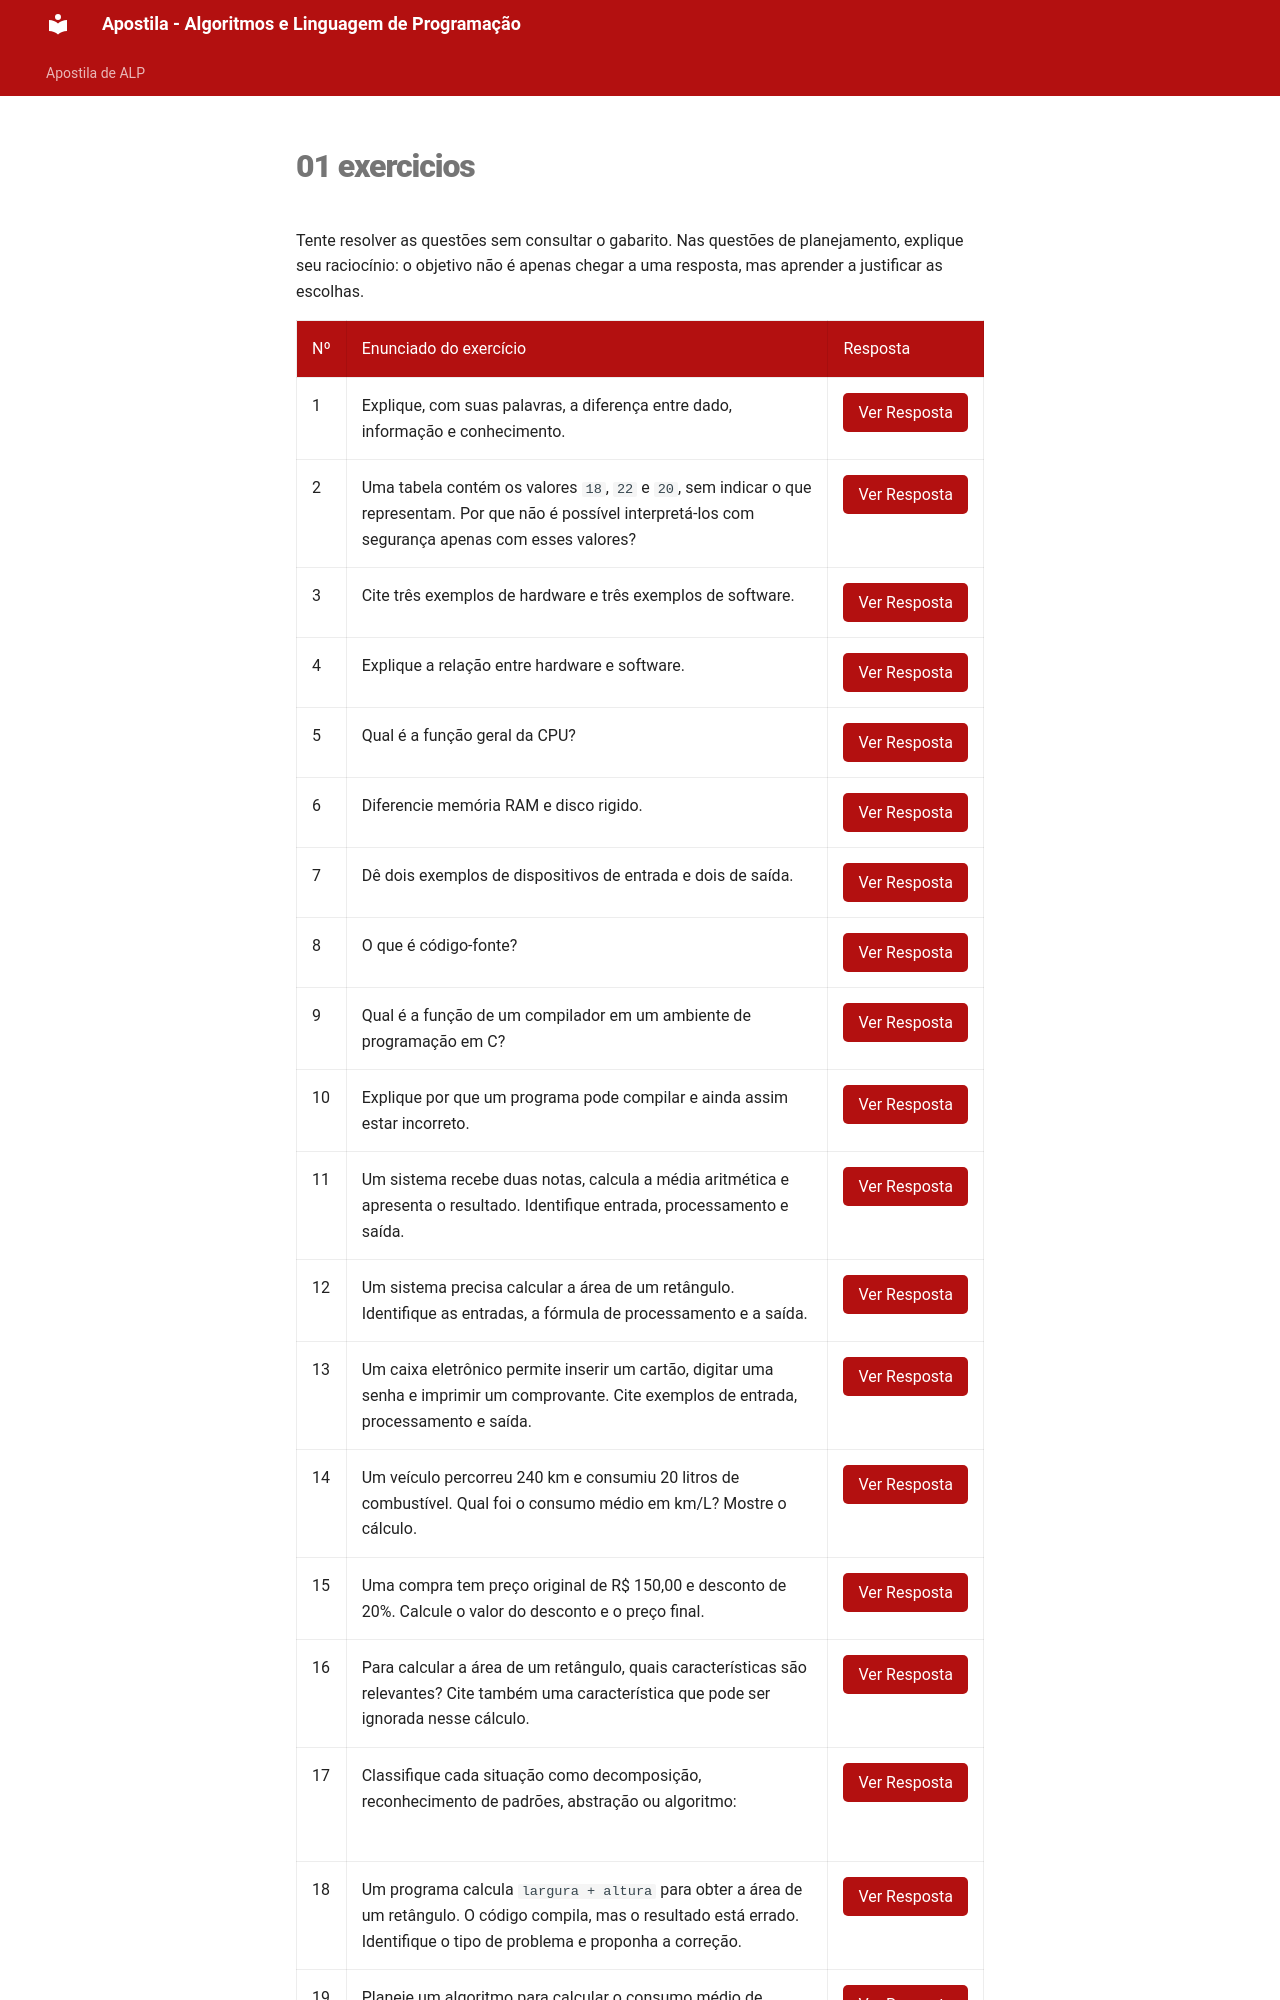

repository: thissyalmeida/fatec-material-aulas · page: ALP/apostila/01-exercicios.html · generator: mkdocs

Tente resolver as questões sem consultar o gabarito. Nas questões de planejamento, explique seu raciocínio: o objetivo não é apenas chegar a uma resposta, mas aprender a justificar as escolhas.


<!-- Tabela de exercícios da apostila de ALP. Cada botão revela a resposta da própria questão. -->
<table class="tabela-exercicios">
  <thead>
    <tr>
      <th scope="col">Nº</th>
      <th scope="col">Enunciado do exercício</th>
      <th scope="col">Resposta</th>
    </tr>
  </thead>
  <tbody>
    <tr>
      <td>1</td>
      <td>Explique, com suas palavras, a diferença entre dado, informação e conhecimento.</td>
      <td>
        <button class="botao-resposta" type="button" data-target="gabarito-1" aria-expanded="false">
          Ver Resposta
        </button>
      </td>
    </tr>
    <tr id="gabarito-1" class="linha-gabarito" hidden>
      <td colspan="3">
        <strong>Gabarito comentado — Exercício 1</strong>
        <p>Dado é um registro; informação é um dado interpretado em contexto; conhecimento é a compreensão que permite interpretar a informação e orientar decisões.</p>
      </td>
    </tr>
    <tr>
      <td>2</td>
      <td>Uma tabela contém os valores <code>18</code>, <code>22</code> e <code>20</code>, sem indicar o que representam. Por que não é possível interpretá-los com segurança apenas com esses valores?</td>
      <td>
        <button class="botao-resposta" type="button" data-target="gabarito-2" aria-expanded="false">
          Ver Resposta
        </button>
      </td>
    </tr>
    <tr id="gabarito-2" class="linha-gabarito" hidden>
      <td colspan="3">
        <strong>Gabarito comentado — Exercício 2</strong>
        <p>Falta contexto. Os números podem representar idades, notas, temperaturas ou outra medida. É necessário conhecer o significado dos valores e suas unidades.</p>
      </td>
    </tr>
    <tr>
      <td>3</td>
      <td>Cite três exemplos de hardware e três exemplos de software.</td>
      <td>
        <button class="botao-resposta" type="button" data-target="gabarito-3" aria-expanded="false">
          Ver Resposta
        </button>
      </td>
    </tr>
    <tr id="gabarito-3" class="linha-gabarito" hidden>
      <td colspan="3">
        <strong>Gabarito comentado — Exercício 3</strong>
        <p>Exemplos de hardware: teclado, CPU e monitor. Exemplos de software: sistema operacional, navegador e editor de código. Outras respostas são válidas se estiverem classificadas corretamente.</p>
      </td>
    </tr>
    <tr>
      <td>4</td>
      <td>Explique a relação entre hardware e software.</td>
      <td>
        <button class="botao-resposta" type="button" data-target="gabarito-4" aria-expanded="false">
          Ver Resposta
        </button>
      </td>
    </tr>
    <tr id="gabarito-4" class="linha-gabarito" hidden>
      <td colspan="3">
        <strong>Gabarito comentado — Exercício 4</strong>
        <p>Hardware são os componentes físicos e software são os programas e instruções que utilizam esses componentes para realizar tarefas.</p>
      </td>
    </tr>
    <tr>
      <td>5</td>
      <td>Qual é a função geral da CPU?</td>
      <td>
        <button class="botao-resposta" type="button" data-target="gabarito-5" aria-expanded="false">
          Ver Resposta
        </button>
      </td>
    </tr>
    <tr id="gabarito-5" class="linha-gabarito" hidden>
      <td colspan="3">
        <strong>Gabarito comentado — Exercício 5</strong>
        <p>A CPU executa instruções e coordena operações do sistema computacional.</p>
      </td>
    </tr>
    <tr>
      <td>6</td>
      <td>Diferencie memória RAM e disco rigido.</td>
      <td>
        <button class="botao-resposta" type="button" data-target="gabarito-6" aria-expanded="false">
          Ver Resposta
        </button>
      </td>
    </tr>
    <tr id="gabarito-6" class="linha-gabarito" hidden>
      <td colspan="3">
        <strong>Gabarito comentado — Exercício 6</strong>
        <p>A RAM mantém temporariamente dados e instruções em uso e é normalmente volátil. O armazenamento, como SSD ou HD, preserva arquivos mesmo quando o equipamento está desligado.</p>
      </td>
    </tr>
    <tr>
      <td>7</td>
      <td>Dê dois exemplos de dispositivos de entrada e dois de saída.</td>
      <td>
        <button class="botao-resposta" type="button" data-target="gabarito-7" aria-expanded="false">
          Ver Resposta
        </button>
      </td>
    </tr>
    <tr id="gabarito-7" class="linha-gabarito" hidden>
      <td colspan="3">
        <strong>Gabarito comentado — Exercício 7</strong>
        <p>Entrada: teclado e câmera. Saída: monitor e impressora. Há outros exemplos válidos.</p>
      </td>
    </tr>
    <tr>
      <td>8</td>
      <td>O que é código-fonte?</td>
      <td>
        <button class="botao-resposta" type="button" data-target="gabarito-8" aria-expanded="false">
          Ver Resposta
        </button>
      </td>
    </tr>
    <tr id="gabarito-8" class="linha-gabarito" hidden>
      <td colspan="3">
        <strong>Gabarito comentado — Exercício 8</strong>
        <p>É o texto de um programa escrito em uma linguagem de programação, seguindo suas regras.</p>
      </td>
    </tr>
    <tr>
      <td>9</td>
      <td>Qual é a função de um compilador em um ambiente de programação em C?</td>
      <td>
        <button class="botao-resposta" type="button" data-target="gabarito-9" aria-expanded="false">
          Ver Resposta
        </button>
      </td>
    </tr>
    <tr id="gabarito-9" class="linha-gabarito" hidden>
      <td colspan="3">
        <strong>Gabarito comentado — Exercício 9</strong>
        <p>O compilador traduz o código-fonte para uma representação usada nas etapas de construção do programa. Em ambientes comuns de C, podem existir etapas de geração de arquivos-objeto e linkedição antes da execução.</p>
      </td>
    </tr>
    <tr>
      <td>10</td>
      <td>Explique por que um programa pode compilar e ainda assim estar incorreto.</td>
      <td>
        <button class="botao-resposta" type="button" data-target="gabarito-10" aria-expanded="false">
          Ver Resposta
        </button>
      </td>
    </tr>
    <tr id="gabarito-10" class="linha-gabarito" hidden>
      <td colspan="3">
        <strong>Gabarito comentado — Exercício 10</strong>
        <p>A compilação não garante que a lógica esteja correta. Uma expressão válida pode implementar a fórmula errada ou não atender às regras do problema.</p>
      </td>
    </tr>
    <tr>
      <td>11</td>
      <td>Um sistema recebe duas notas, calcula a média aritmética e apresenta o resultado. Identifique entrada, processamento e saída.</td>
      <td>
        <button class="botao-resposta" type="button" data-target="gabarito-11" aria-expanded="false">
          Ver Resposta
        </button>
      </td>
    </tr>
    <tr id="gabarito-11" class="linha-gabarito" hidden>
      <td colspan="3">
        <strong>Gabarito comentado — Exercício 11</strong>
        <p>Entrada: duas notas. Processamento: somar as notas e dividir por 2. Saída: média calculada.</p>
      </td>
    </tr>
    <tr>
      <td>12</td>
      <td>Um sistema precisa calcular a área de um retângulo. Identifique as entradas, a fórmula de processamento e a saída.</td>
      <td>
        <button class="botao-resposta" type="button" data-target="gabarito-12" aria-expanded="false">
          Ver Resposta
        </button>
      </td>
    </tr>
    <tr id="gabarito-12" class="linha-gabarito" hidden>
      <td colspan="3">
        <strong>Gabarito comentado — Exercício 12</strong>
        <p>Entrada: largura e altura. Processamento: <code>área = largura × altura</code>. Saída: valor da área, em unidades quadradas. As dimensões precisam estar em unidades compatíveis.</p>
      </td>
    </tr>
    <tr>
      <td>13</td>
      <td>Um caixa eletrônico permite inserir um cartão, digitar uma senha e imprimir um comprovante. Cite exemplos de entrada, processamento e saída.</td>
      <td>
        <button class="botao-resposta" type="button" data-target="gabarito-13" aria-expanded="false">
          Ver Resposta
        </button>
      </td>
    </tr>
    <tr id="gabarito-13" class="linha-gabarito" hidden>
      <td colspan="3">
        <strong>Gabarito comentado — Exercício 13</strong>
        <p>Entrada: cartão e senha digitada. Processamento: ler os dados, verificar autenticação e executar a operação solicitada conforme as regras. Saída: mensagens na tela e, quando solicitado, comprovante impresso. O exemplo é simplificado e não descreve todos os controles de segurança de um caixa eletrônico.</p>
      </td>
    </tr>
    <tr>
      <td>14</td>
      <td>Um veículo percorreu 240 km e consumiu 20 litros de combustível. Qual foi o consumo médio em km/L? Mostre o cálculo.</td>
      <td>
        <button class="botao-resposta" type="button" data-target="gabarito-14" aria-expanded="false">
          Ver Resposta
        </button>
      </td>
    </tr>
    <tr id="gabarito-14" class="linha-gabarito" hidden>
      <td colspan="3">
        <strong>Gabarito comentado — Exercício 14</strong>
        <p>Consumo médio = distância ÷ litros = <code>240 ÷ 20 = 12 km/L</code>.</p>
      </td>
    </tr>
    <tr>
      <td>15</td>
      <td>Uma compra tem preço original de R$ 150,00 e desconto de 20%. Calcule o valor do desconto e o preço final.</td>
      <td>
        <button class="botao-resposta" type="button" data-target="gabarito-15" aria-expanded="false">
          Ver Resposta
        </button>
      </td>
    </tr>
    <tr id="gabarito-15" class="linha-gabarito" hidden>
      <td colspan="3">
        <strong>Gabarito comentado — Exercício 15</strong>
        <p>Desconto = <code>150 × 20/100 = R$ 30,00</code>. Preço final = <code>150 − 30 = R$ 120,00</code>.</p>
      </td>
    </tr>
    <tr>
      <td>16</td>
      <td>Para calcular a área de um retângulo, quais características são relevantes? Cite também uma característica que pode ser ignorada nesse cálculo.</td>
      <td>
        <button class="botao-resposta" type="button" data-target="gabarito-16" aria-expanded="false">
          Ver Resposta
        </button>
      </td>
    </tr>
    <tr id="gabarito-16" class="linha-gabarito" hidden>
      <td colspan="3">
        <strong>Gabarito comentado — Exercício 16</strong>
        <p>Largura e altura são relevantes. A cor pode ser ignorada no cálculo geométrico da área, pois não altera a fórmula.</p>
      </td>
    </tr>
    <tr>
      <td>17</td>
      <td>Classifique cada situação como decomposição, reconhecimento de padrões, abstração ou algoritmo:<ul></ul></td>
      <td>
        <button class="botao-resposta" type="button" data-target="gabarito-17" aria-expanded="false">
          Ver Resposta
        </button>
      </td>
    </tr>
    <tr id="gabarito-17" class="linha-gabarito" hidden>
      <td colspan="3">
        <strong>Gabarito comentado — Exercício 17</strong>
        <p>a) Decomposição. b) Reconhecimento de padrões. c) Abstração. d)
